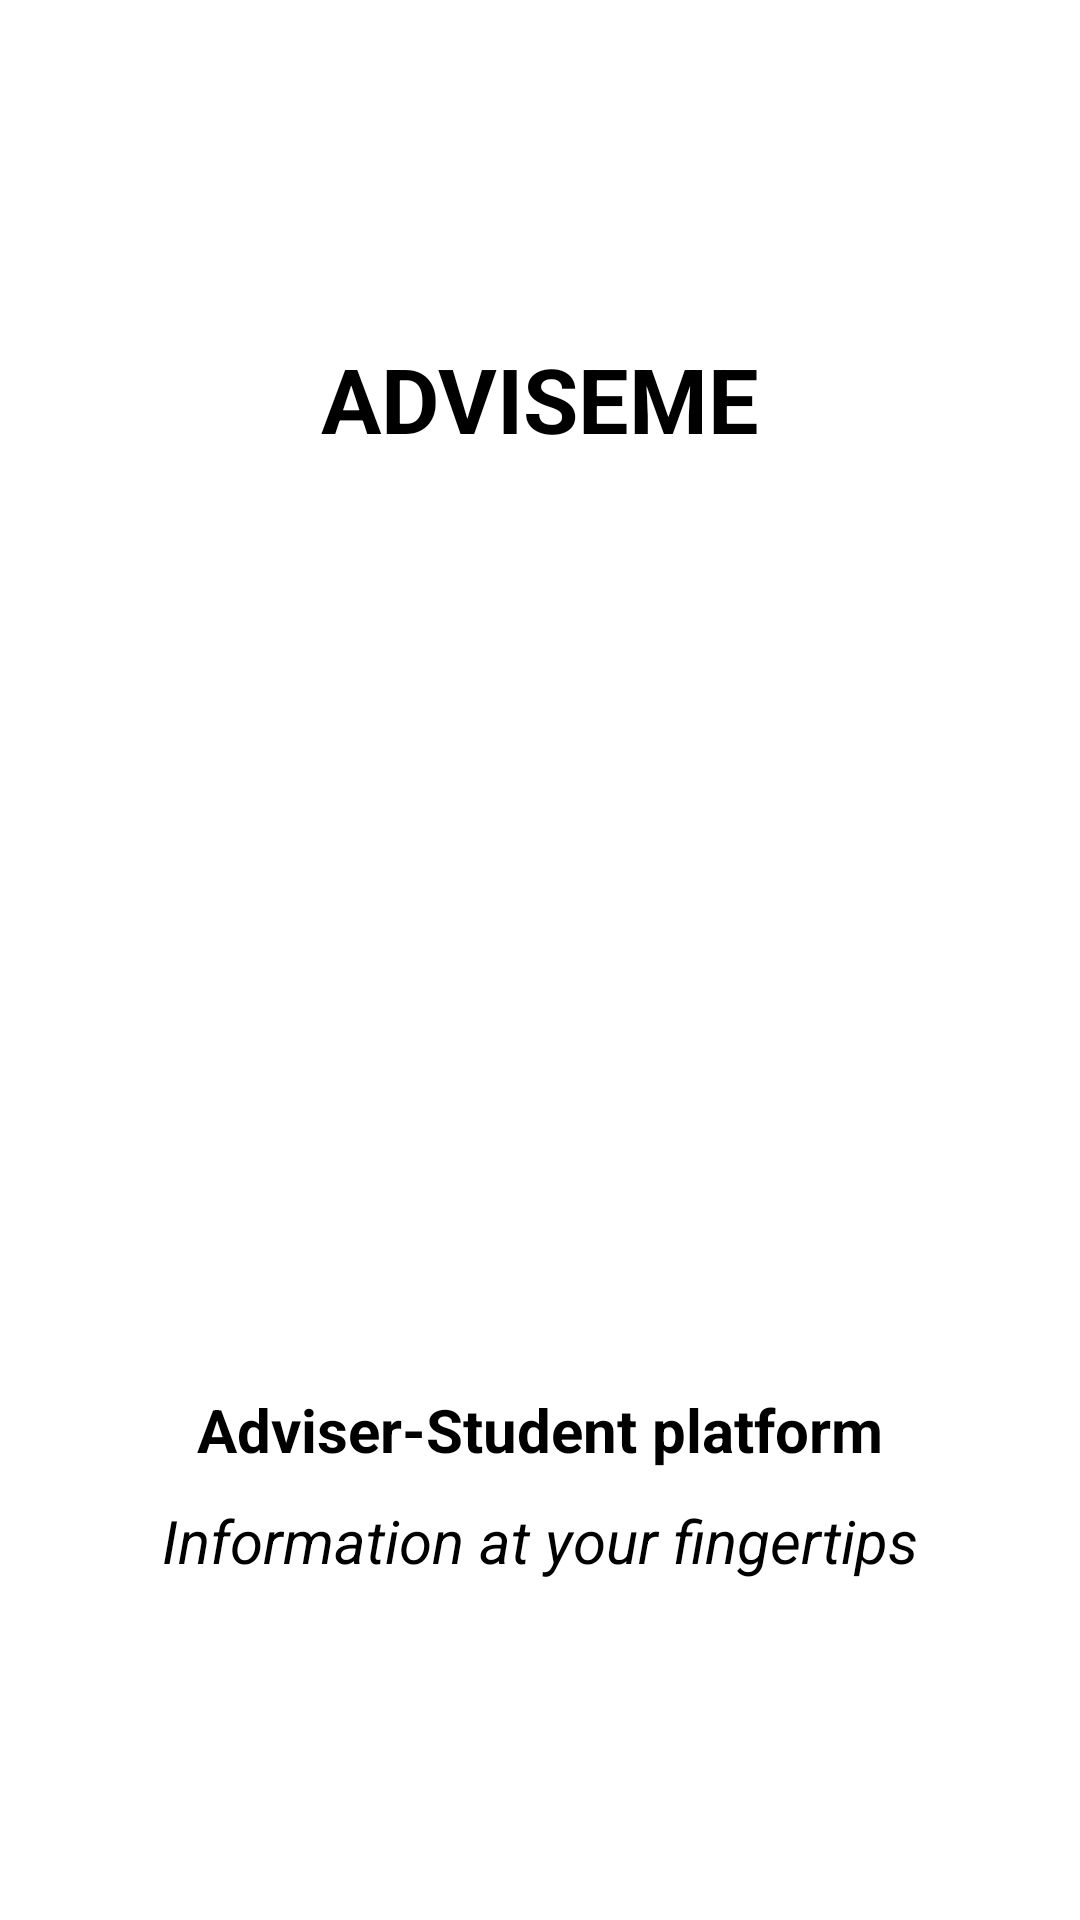

Reconstruct the res/layout file that produces this screen, plus the resources it refers to.
<!-- AndroidManifest.xml: application theme AppTheme -->
<!-- res/layout/splash_screen_activity.xml -->
<?xml version="1.0" encoding="utf-8"?>
<LinearLayout xmlns:android="http://schemas.android.com/apk/res/android"
    xmlns:app="http://schemas.android.com/apk/res-auto"
    xmlns:tools="http://schemas.android.com/tools"
    android:layout_width="match_parent"
    android:layout_height="match_parent"
    android:gravity="center"
    android:orientation="vertical"
    android:padding="10dp"
    tools:context=".splash_screen_activity">

    <TextView
        android:layout_width="match_parent"
        android:layout_height="wrap_content"
        android:layout_gravity="top"
        android:gravity="center"
        android:text="@string/app_name"
        android:textAllCaps="true"
        android:textColor="@color/black"
        android:textSize="30sp"
        android:textStyle="bold" />

    <ImageView
        android:layout_width="250dp"
        android:layout_height="250dp"
        android:layout_gravity="center"
        android:layout_margin="20dp"
        android:src="@drawable/logo1" />

    <TextView
        android:layout_width="wrap_content"
        android:layout_height="wrap_content"
        android:layout_marginStart="10dp"
        android:layout_marginTop="20dp"
        android:layout_marginEnd="10dp"
        android:gravity="center"
        android:text="@string/slogan"
        android:textColor="@color/black"
        android:textSize="20sp"
        android:textStyle="bold" />

    <TextView
        android:layout_width="match_parent"
        android:layout_height="wrap_content"
        android:gravity="center"
        android:text="@string/motto"
        android:textColor="@color/black"
        android:textSize="20sp"
        android:layout_marginTop="10dp"
        android:textStyle="italic" />


</LinearLayout>
<!-- resources referenced by this layout -->
<resources>
  <color name="black">#000000</color>
  <string name="app_name">AdviseME</string>
  <string name="motto">Information at your fingertips</string>
  <string name="slogan"> Adviser-Student platform </string>
  <style name="AppTheme" parent="Theme.MaterialComponents.Light.DarkActionBar">
          
          <item name="colorPrimary">@color/colorPrimaryDark</item>
          <item name="colorPrimaryDark">@color/colorPrimaryDark</item>
          <item name="colorAccent">@color/colorAccent</item>
          <item name="android:windowAnimationStyle"> @style/customAnimation</item>
  
      </style>
  <color name="colorPrimaryDark">#228B22</color>
  <color name="colorAccent">#006400</color>
  <style name="customAnimation" parent="@android:style/Animation.Activity">
          <item name="android:activityOpenEnterAnimation"> @anim/slide_in_left</item>
          <item name="android:activityCloseExitAnimation">@anim/slide_in_right </item>
      </style>
</resources>
